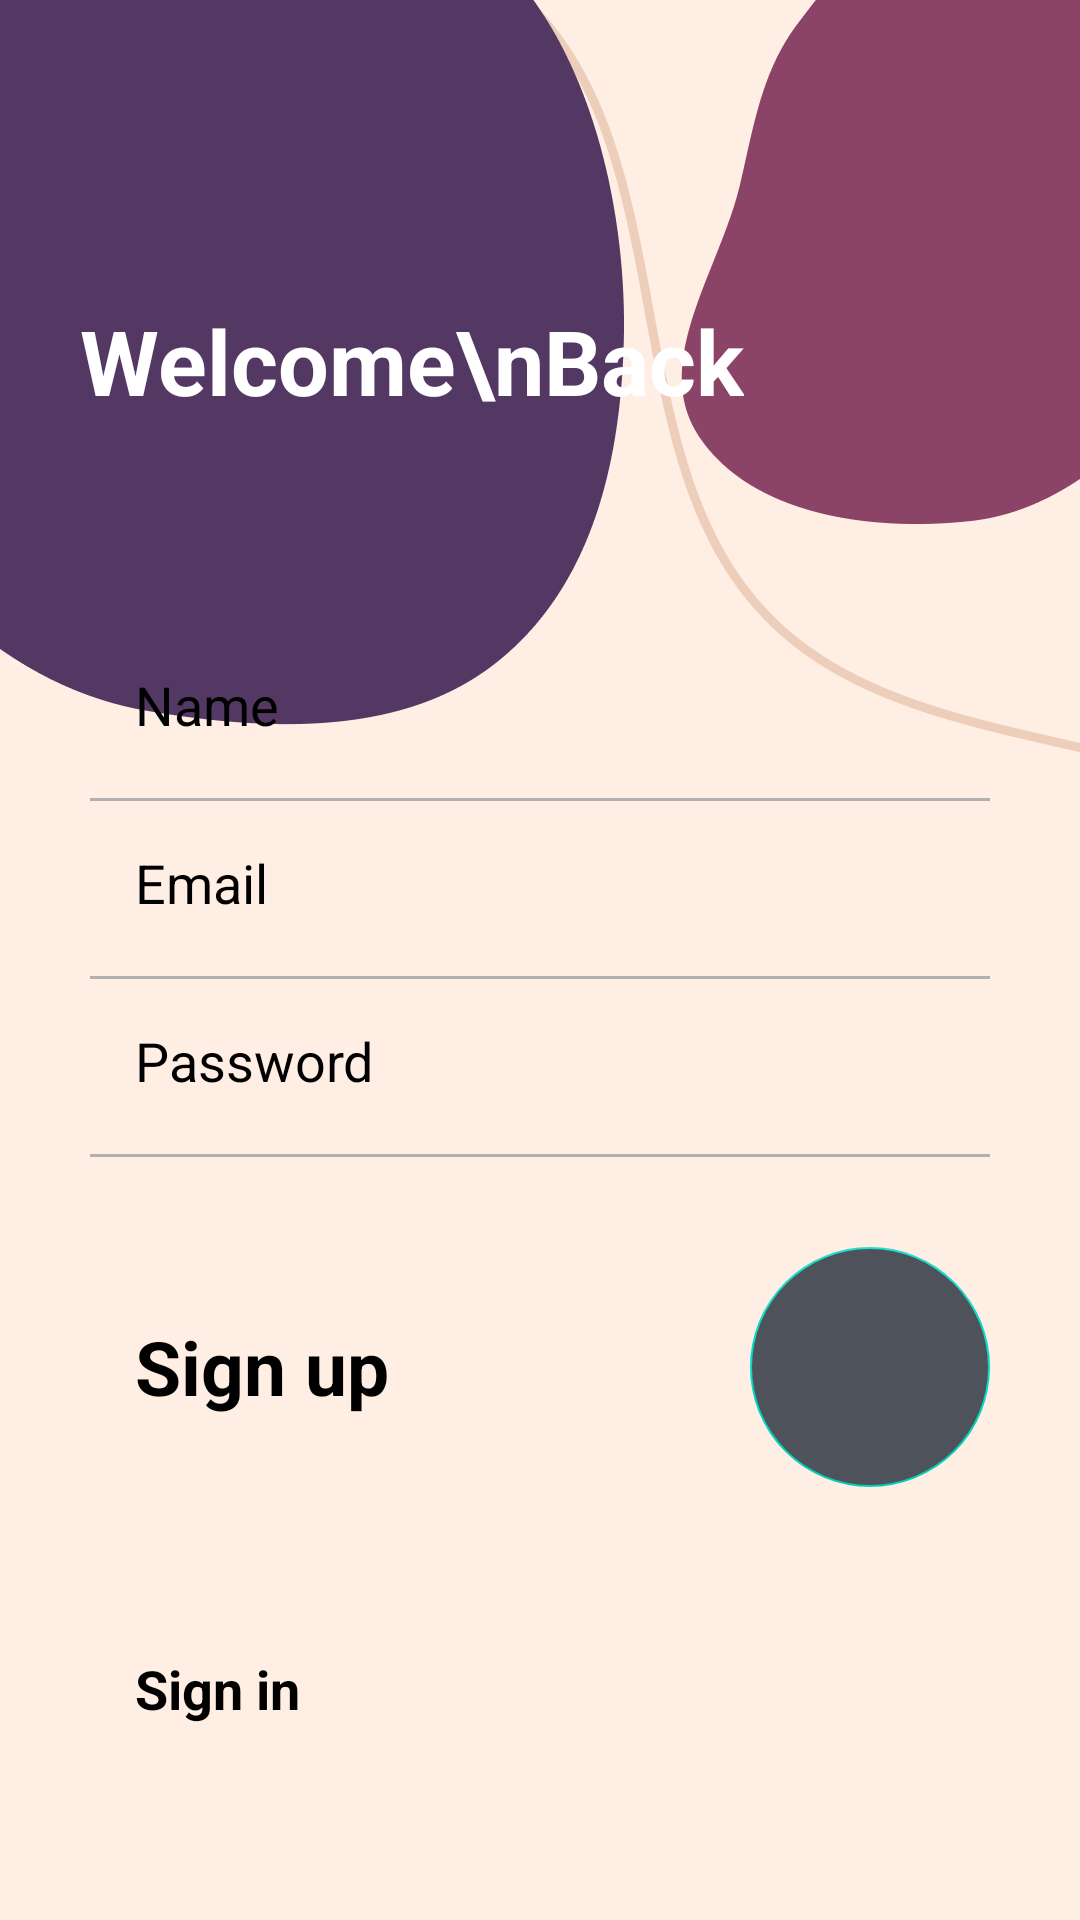

This screen was rendered from an Android layout file. Write that file and the resources it references.
<!-- AndroidManifest.xml: application theme Theme.SEKO -->
<!-- res/layout/activity_signup.xml -->
<?xml version="1.0" encoding="UTF-8"?>
<androidx.constraintlayout.widget.ConstraintLayout xmlns:android="http://schemas.android.com/apk/res/android"
    xmlns:app="http://schemas.android.com/apk/res-auto"
    xmlns:tools="http://schemas.android.com/tools"
    android:layout_width="match_parent"
    android:layout_height="match_parent"
    tools:context=".SignupActivity">

    <androidx.appcompat.widget.AppCompatImageView
        android:layout_width="match_parent"
        android:layout_height="match_parent"
        android:src="@drawable/slice1"
        android:scaleType="centerCrop"/>

    <TextView
        android:layout_width="wrap_content"
        android:layout_height="wrap_content"
        android:layout_marginStart="8dp"
        android:layout_marginTop="100dp"
        android:layout_marginEnd="8dp"
        android:text="Welcome\nBack"
        android:textColor="@android:color/white"
        android:textSize="30sp"
        android:textStyle="bold"
        app:layout_constraintEnd_toEndOf="parent"
        app:layout_constraintHorizontal_bias="0.151"
        app:layout_constraintStart_toStartOf="parent"
        app:layout_constraintTop_toTopOf="parent" />

    <LinearLayout
        android:layout_width="match_parent"
        android:layout_height="match_parent"
        android:orientation="vertical"
        android:gravity="bottom">
        <EditText
            android:id="@+id/nameRegister"
            android:layout_width="match_parent"
            android:layout_height="wrap_content"
            android:layout_marginStart="30dp"
            android:layout_marginEnd="30dp"
            android:backgroundTint="@android:color/transparent"
            android:hint="Name"
            android:inputType="textEmailAddress"
            android:padding="15dp"
            android:textColor="@android:color/black"
            android:textColorHint="@android:color/black" />

        <RelativeLayout
            android:layout_width="match_parent"
            android:layout_height="1dp"
            android:layout_marginStart="30dp"
            android:layout_marginTop="4dp"
            android:layout_marginEnd="30dp"
            android:background="#B1B1B1" />
        <EditText
            android:id="@+id/emailRegister"
            android:layout_width="match_parent"
            android:layout_height="wrap_content"
            android:layout_marginStart="30dp"
            android:layout_marginEnd="30dp"
            android:backgroundTint="@android:color/transparent"
            android:hint="Email"
            android:inputType="textEmailAddress"
            android:padding="15dp"
            android:textColor="@android:color/black"
            android:textColorHint="@android:color/black" />

        <RelativeLayout
            android:layout_width="match_parent"
            android:layout_height="1dp"
            android:layout_marginStart="30dp"
            android:layout_marginTop="4dp"
            android:layout_marginEnd="30dp"
            android:background="#B1B1B1" />
        <EditText
            android:id="@+id/passwordRegister"
            android:layout_width="match_parent"
            android:layout_height="wrap_content"
            android:layout_marginStart="30dp"
            android:layout_marginEnd="30dp"
            android:backgroundTint="@android:color/transparent"
            android:hint="Password"
            android:inputType="textPassword"
            android:padding="15dp"
            android:textColor="@android:color/black"
            android:textColorHint="@android:color/black" />

        <RelativeLayout
            android:layout_width="match_parent"
            android:layout_height="1dp"
            android:layout_marginStart="30dp"
            android:layout_marginTop="4dp"
            android:layout_marginEnd="30dp"
            android:background="#B1B1B1" />

        <RelativeLayout
            android:layout_width="match_parent"
            android:layout_marginTop="10dp"
            android:layout_height="wrap_content">

            <com.google.android.material.floatingactionbutton.FloatingActionButton
                android:id="@+id/btnSignUp"
                android:layout_width="wrap_content"
                android:layout_height="wrap_content"
                android:layout_alignParentEnd="true"
                android:layout_centerInParent="true"
                android:layout_marginTop="20dp"
                android:layout_marginEnd="30dp"
                android:layout_marginBottom="20dp"
                android:backgroundTint="#4E525B"
                android:elevation="0dp"
                android:src="@drawable/round_arrow_forward_24"
                app:elevation="0dp"
                app:fabCustomSize="80dp"
                tools:ignore="RelativeOverlap" />

            <TextView

                android:layout_width="wrap_content"
                android:layout_height="wrap_content"
                android:layout_alignParentStart="true"
                android:layout_centerInParent="true"
                android:layout_marginStart="30dp"
                android:padding="15dp"
                android:text="Sign up"
                android:textColor="@android:color/black"
                android:textSize="25sp"
                android:textStyle="bold" />
        </RelativeLayout>

        <RelativeLayout
            android:layout_width="match_parent"
            android:layout_height="wrap_content"
            android:layout_marginBottom="50dp"
            android:layout_marginTop="20dp">

            <TextView
                android:id="@+id/btnSignin"
                android:layout_width="wrap_content"
                android:layout_height="wrap_content"
                android:layout_alignParentStart="true"
                android:layout_centerInParent="true"
                android:layout_marginStart="30dp"
                android:padding="15dp"
                android:text="Sign in"
                android:textColor="@android:color/black"
                android:textSize="18sp"
                android:textStyle="bold" />

        </RelativeLayout>
    </LinearLayout>
</androidx.constraintlayout.widget.ConstraintLayout>
<!-- resources referenced by this layout -->
<resources>
  <!-- drawable slice1: png bitmap (drawable-hdpi, 12318 bytes) -->
  <style name="Theme.SEKO" parent="Theme.MaterialComponents.DayNight.NoActionBar">
          
          <item name="colorPrimary">@color/purple_500</item>
          <item name="colorPrimaryVariant">@color/purple_700</item>
          <item name="colorOnPrimary">@color/white</item>
          
          <item name="colorSecondary">@color/teal_200</item>
          <item name="colorSecondaryVariant">@color/teal_700</item>
          <item name="colorOnSecondary">@color/black</item>
          
          <item name="android:statusBarColor">?attr/colorPrimaryVariant</item>
          
      </style>
  <color name="purple_500">#FF6200EE</color>
  <color name="purple_700">#FF3700B3</color>
  <color name="white">#ffffff</color>
  <color name="teal_200">#FF03DAC5</color>
  <color name="teal_700">#FF018786</color>
  <color name="black">#FF000000</color>
</resources>
